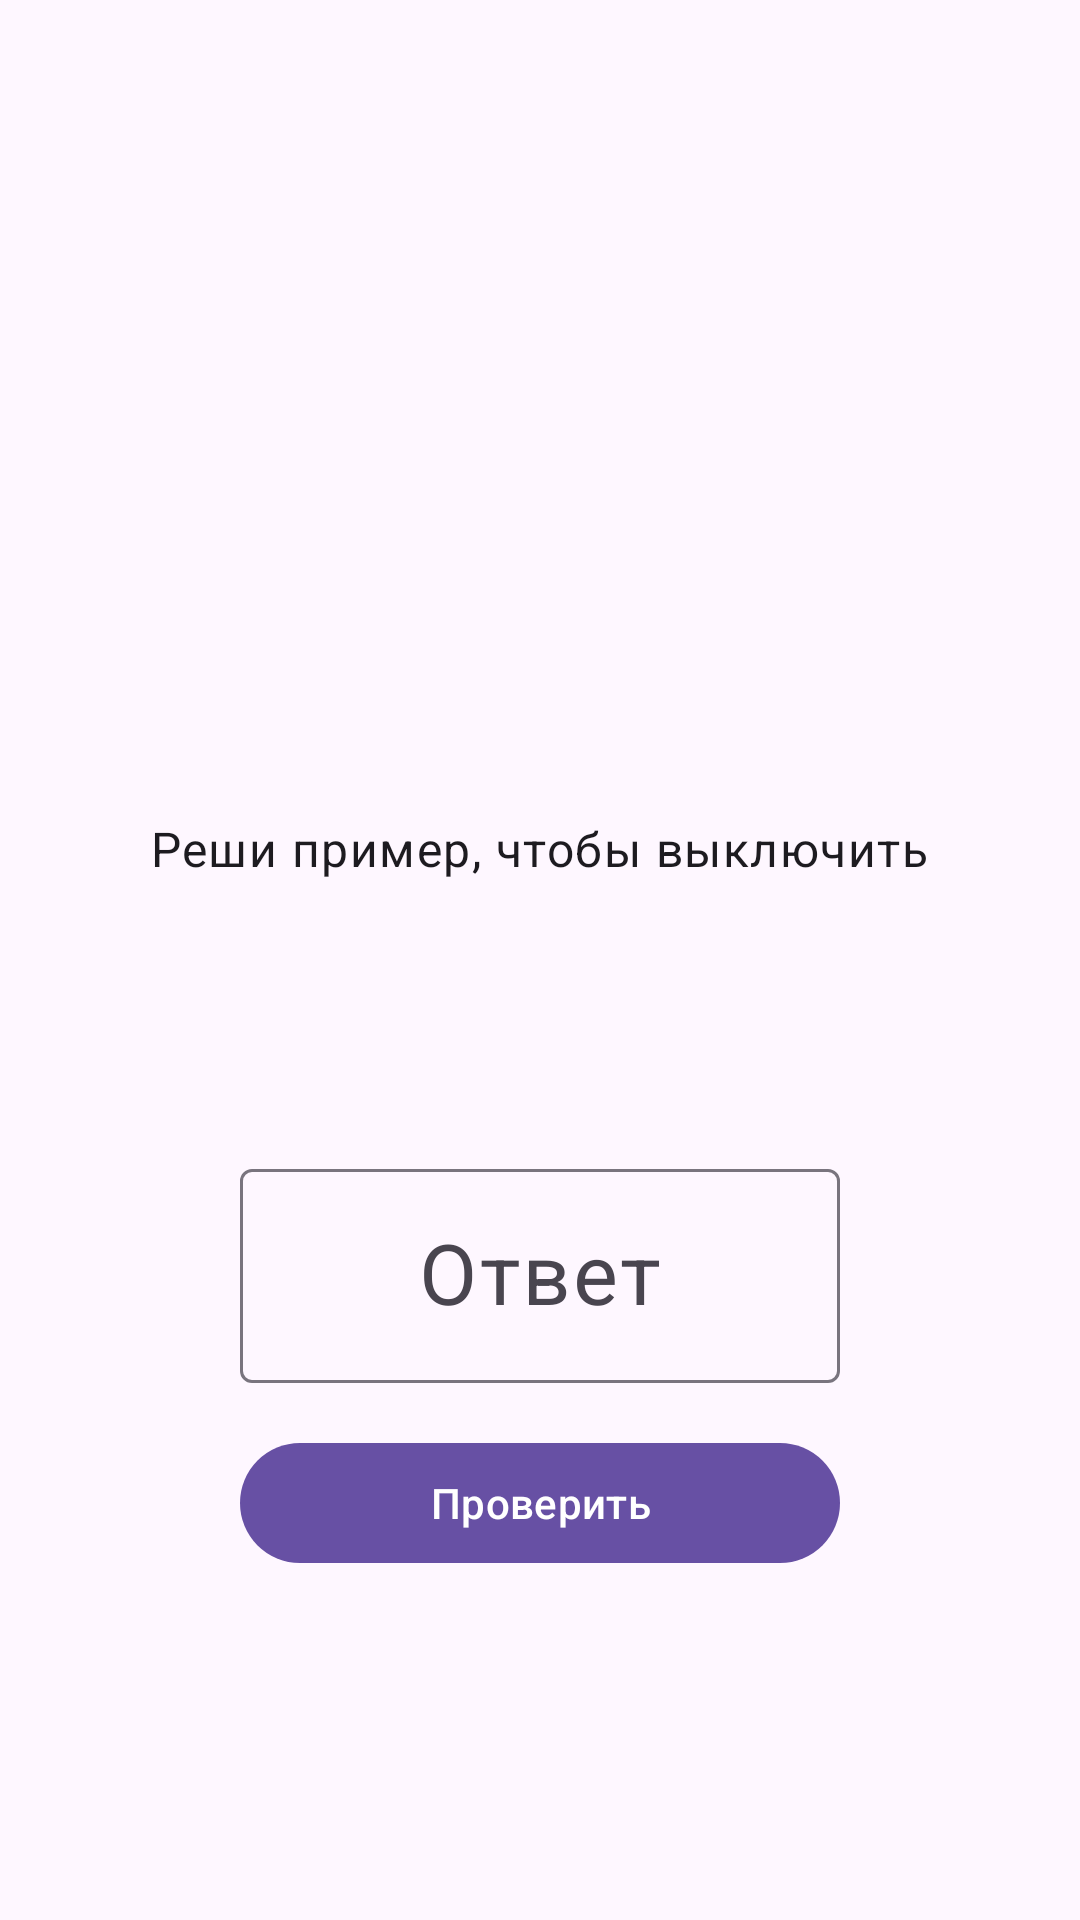

Here is an Android app screen rendered from its layout file. Give the layout XML and the strings, colors and styles it references.
<!-- AndroidManifest.xml: activity theme Theme.SuperAlarm.Ringing -->
<!-- res/layout/activity_alarm.xml -->
<?xml version="1.0" encoding="utf-8"?>
<LinearLayout xmlns:android="http://schemas.android.com/apk/res/android"
    android:layout_width="match_parent"
    android:layout_height="match_parent"
    android:background="?attr/colorSurface"
    android:gravity="center"
    android:orientation="vertical"
    android:padding="24dp">

    <TextView
        android:id="@+id/time"
        android:layout_width="wrap_content"
        android:layout_height="wrap_content"
        android:textSize="72sp" />

    <TextView
        android:id="@+id/label"
        android:layout_width="wrap_content"
        android:layout_height="wrap_content"
        android:textAppearance="?attr/textAppearanceTitleLarge" />

    <LinearLayout
        android:id="@+id/problemSection"
        android:layout_width="match_parent"
        android:layout_height="wrap_content"
        android:layout_marginTop="32dp"
        android:gravity="center_horizontal"
        android:orientation="vertical">

        <TextView
            android:layout_width="wrap_content"
            android:layout_height="wrap_content"
            android:text="@string/solve_title"
            android:textAppearance="?attr/textAppearanceBodyLarge" />

        <TextView
            android:id="@+id/problem"
            android:layout_width="wrap_content"
            android:layout_height="wrap_content"
            android:layout_marginTop="16dp"
            android:textSize="44sp"
            android:textStyle="bold" />

        <com.google.android.material.textfield.TextInputLayout
            android:layout_width="200dp"
            android:layout_height="wrap_content"
            android:layout_marginTop="16dp"
            android:hint="@string/answer_hint">

            <com.google.android.material.textfield.TextInputEditText
                android:id="@+id/answer"
                android:layout_width="match_parent"
                android:layout_height="wrap_content"
                android:gravity="center"
                android:imeOptions="actionDone"
                android:inputType="number"
                android:maxLength="4"
                android:textSize="28sp" />
        </com.google.android.material.textfield.TextInputLayout>

        <com.google.android.material.button.MaterialButton
            android:id="@+id/check"
            android:layout_width="200dp"
            android:layout_height="wrap_content"
            android:layout_marginTop="16dp"
            android:text="@string/check" />
    </LinearLayout>

    <LinearLayout
        android:id="@+id/doneSection"
        android:layout_width="match_parent"
        android:layout_height="wrap_content"
        android:layout_marginTop="32dp"
        android:gravity="center_horizontal"
        android:orientation="vertical"
        android:visibility="gone">

        <TextView
            android:layout_width="wrap_content"
            android:layout_height="wrap_content"
            android:text="@string/correct"
            android:textAppearance="?attr/textAppearanceHeadlineSmall" />

        <com.google.android.material.button.MaterialButton
            android:id="@+id/dismiss"
            android:layout_width="match_parent"
            android:layout_height="64dp"
            android:layout_marginTop="24dp"
            android:text="@string/dismiss" />

        <com.google.android.material.button.MaterialButton
            android:id="@+id/snooze"
            style="@style/Widget.Material3.Button.OutlinedButton"
            android:layout_width="match_parent"
            android:layout_height="64dp"
            android:layout_marginTop="8dp"
            android:text="@string/snooze" />
    </LinearLayout>
</LinearLayout>
<!-- resources referenced by this layout -->
<resources>
  <string name="answer_hint">Ответ</string>
  <string name="check">Проверить</string>
  <string name="correct">Правильно! Доброе утро 🙂</string>
  <string name="dismiss">Выключить</string>
  <string name="snooze">Отложить на 5 минут</string>
  <string name="solve_title">Реши пример, чтобы выключить</string>
  <style name="Theme.SuperAlarm.Ringing" parent="Theme.Material3.DayNight.NoActionBar" />
</resources>
